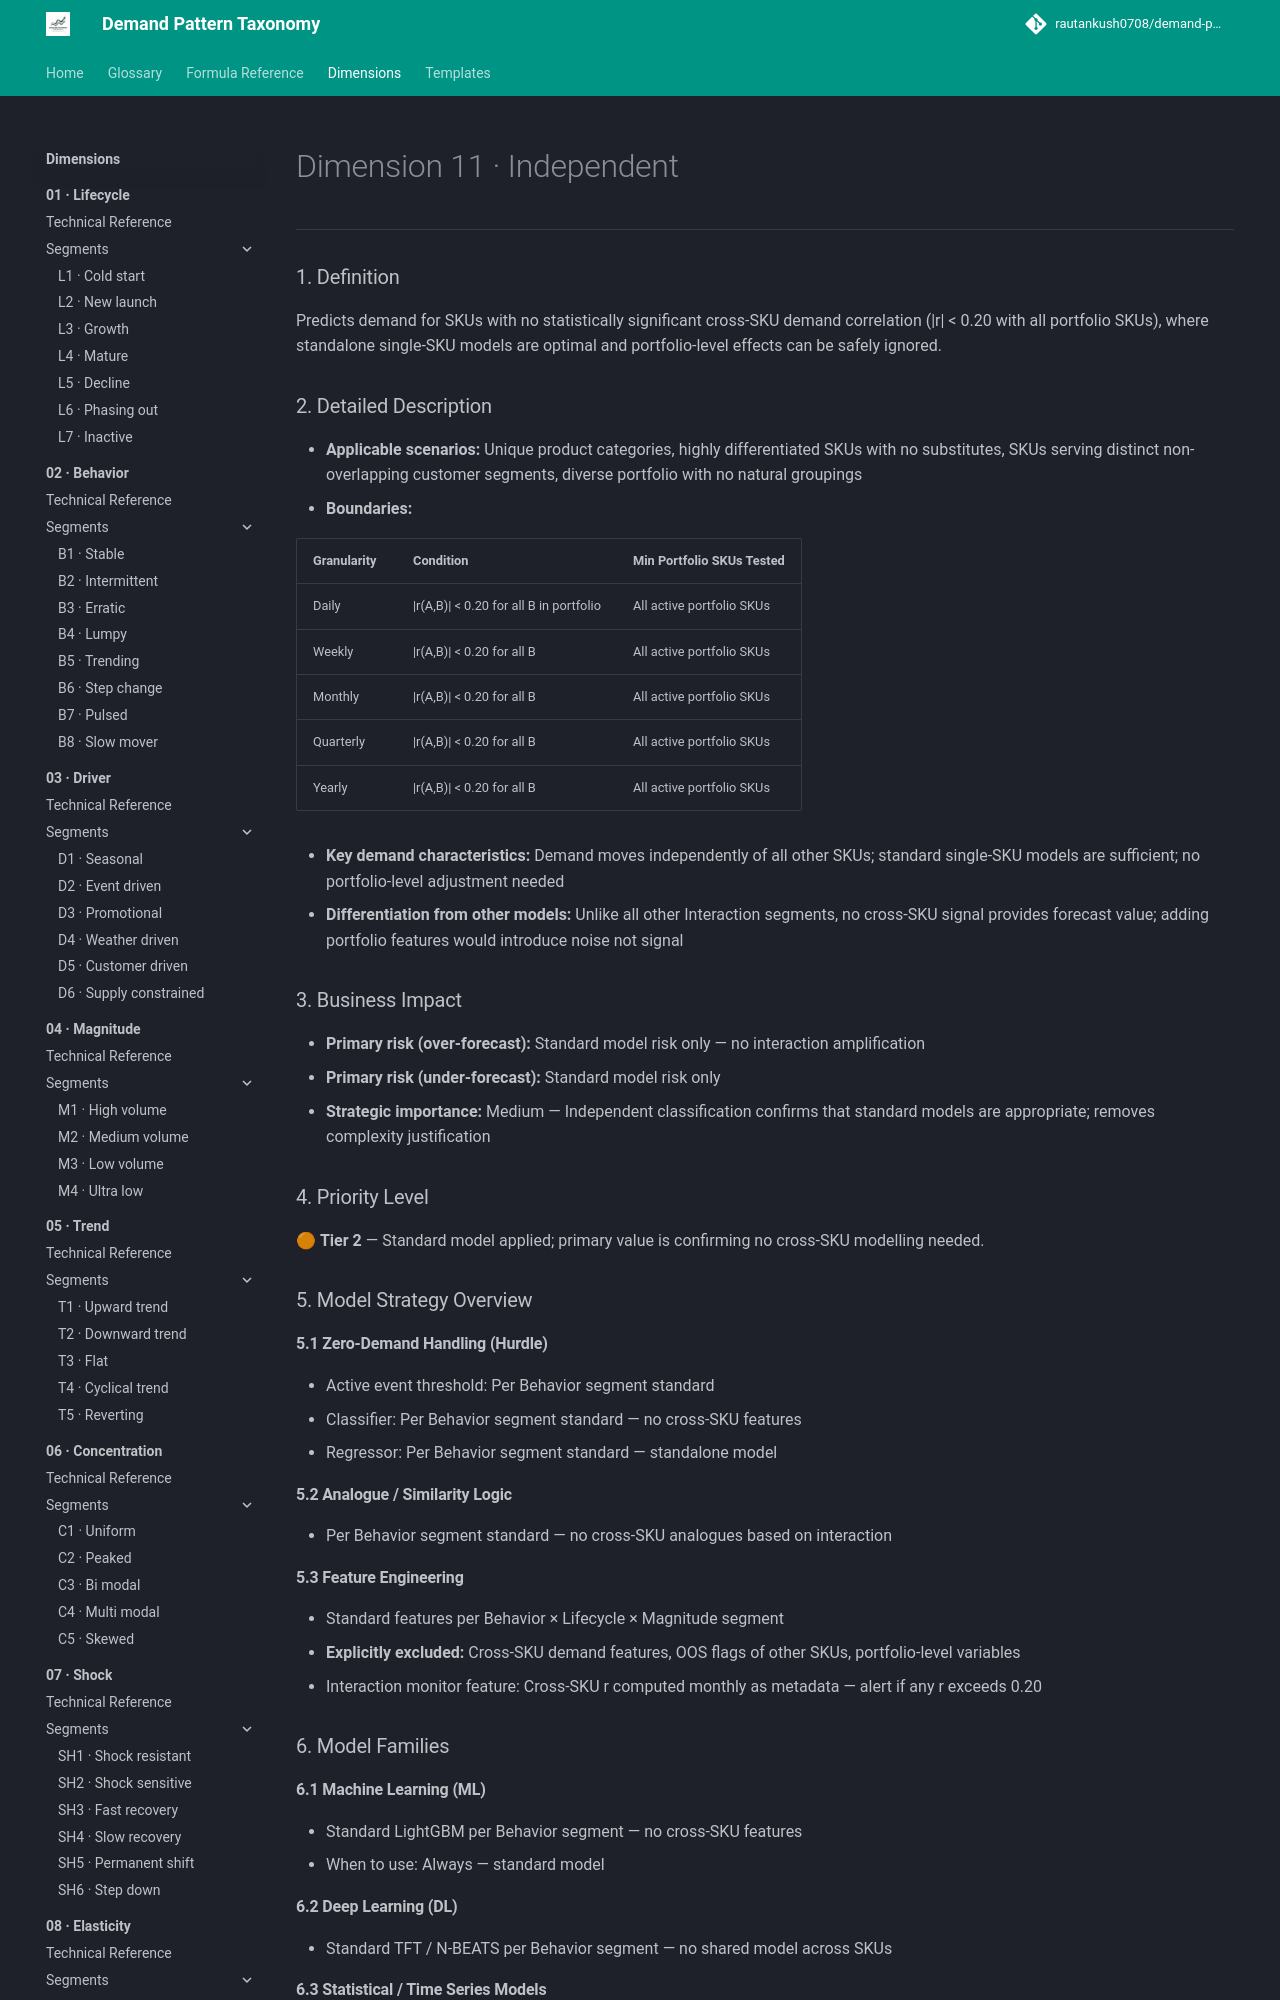

repository: rautankush0708/demand-pattern-taxonomy · page: dimensions/11-interaction/i1-independent/index.html · generator: mkdocs

# Dimension 11 · Independent

---

### 1. Definition
Predicts demand for SKUs with no statistically significant cross-SKU demand correlation (|r| < 0.20 with all portfolio SKUs), where standalone single-SKU models are optimal and portfolio-level effects can be safely ignored.

### 2. Detailed Description
- **Applicable scenarios:** Unique product categories, highly differentiated SKUs with no substitutes, SKUs serving distinct non-overlapping customer segments, diverse portfolio with no natural groupings
- **Boundaries:**

| Granularity | Condition | Min Portfolio SKUs Tested |
|---|---|---|
| Daily | \|r(A,B)\| < 0.20 for all B in portfolio | All active portfolio SKUs |
| Weekly | \|r(A,B)\| < 0.20 for all B | All active portfolio SKUs |
| Monthly | \|r(A,B)\| < 0.20 for all B | All active portfolio SKUs |
| Quarterly | \|r(A,B)\| < 0.20 for all B | All active portfolio SKUs |
| Yearly | \|r(A,B)\| < 0.20 for all B | All active portfolio SKUs |

- **Key demand characteristics:** Demand moves independently of all other SKUs; standard single-SKU models are sufficient; no portfolio-level adjustment needed
- **Differentiation from other models:** Unlike all other Interaction segments, no cross-SKU signal provides forecast value; adding portfolio features would introduce noise not signal

### 3. Business Impact
- **Primary risk (over-forecast):** Standard model risk only — no interaction amplification
- **Primary risk (under-forecast):** Standard model risk only
- **Strategic importance:** Medium — Independent classification confirms that standard models are appropriate; removes complexity justification

### 4. Priority Level
🟠 **Tier 2** — Standard model applied; primary value is confirming no cross-SKU modelling needed.

### 5. Model Strategy Overview

#### 5.1 Zero-Demand Handling (Hurdle)
- Active event threshold: Per Behavior segment standard
- Classifier: Per Behavior segment standard — no cross-SKU features
- Regressor: Per Behavior segment standard — standalone model

#### 5.2 Analogue / Similarity Logic
- Per Behavior segment standard — no cross-SKU analogues based on interaction

#### 5.3 Feature Engineering
- Standard features per Behavior × Lifecycle × Magnitude segment
- **Explicitly excluded:** Cross-SKU demand features, OOS flags of other SKUs, portfolio-level variables
- Interaction monitor feature: Cross-SKU r computed monthly as metadata — alert if any r exceeds 0.20

### 6. Model Families

#### 6.1 Machine Learning (ML)
- Standard LightGBM per Behavior segment — no cross-SKU features
- When to use: Always — standard model

#### 6.2 Deep Learning (DL)
- Standard TFT / N-BEATS per Behavior segment — no shared model across SKUs
